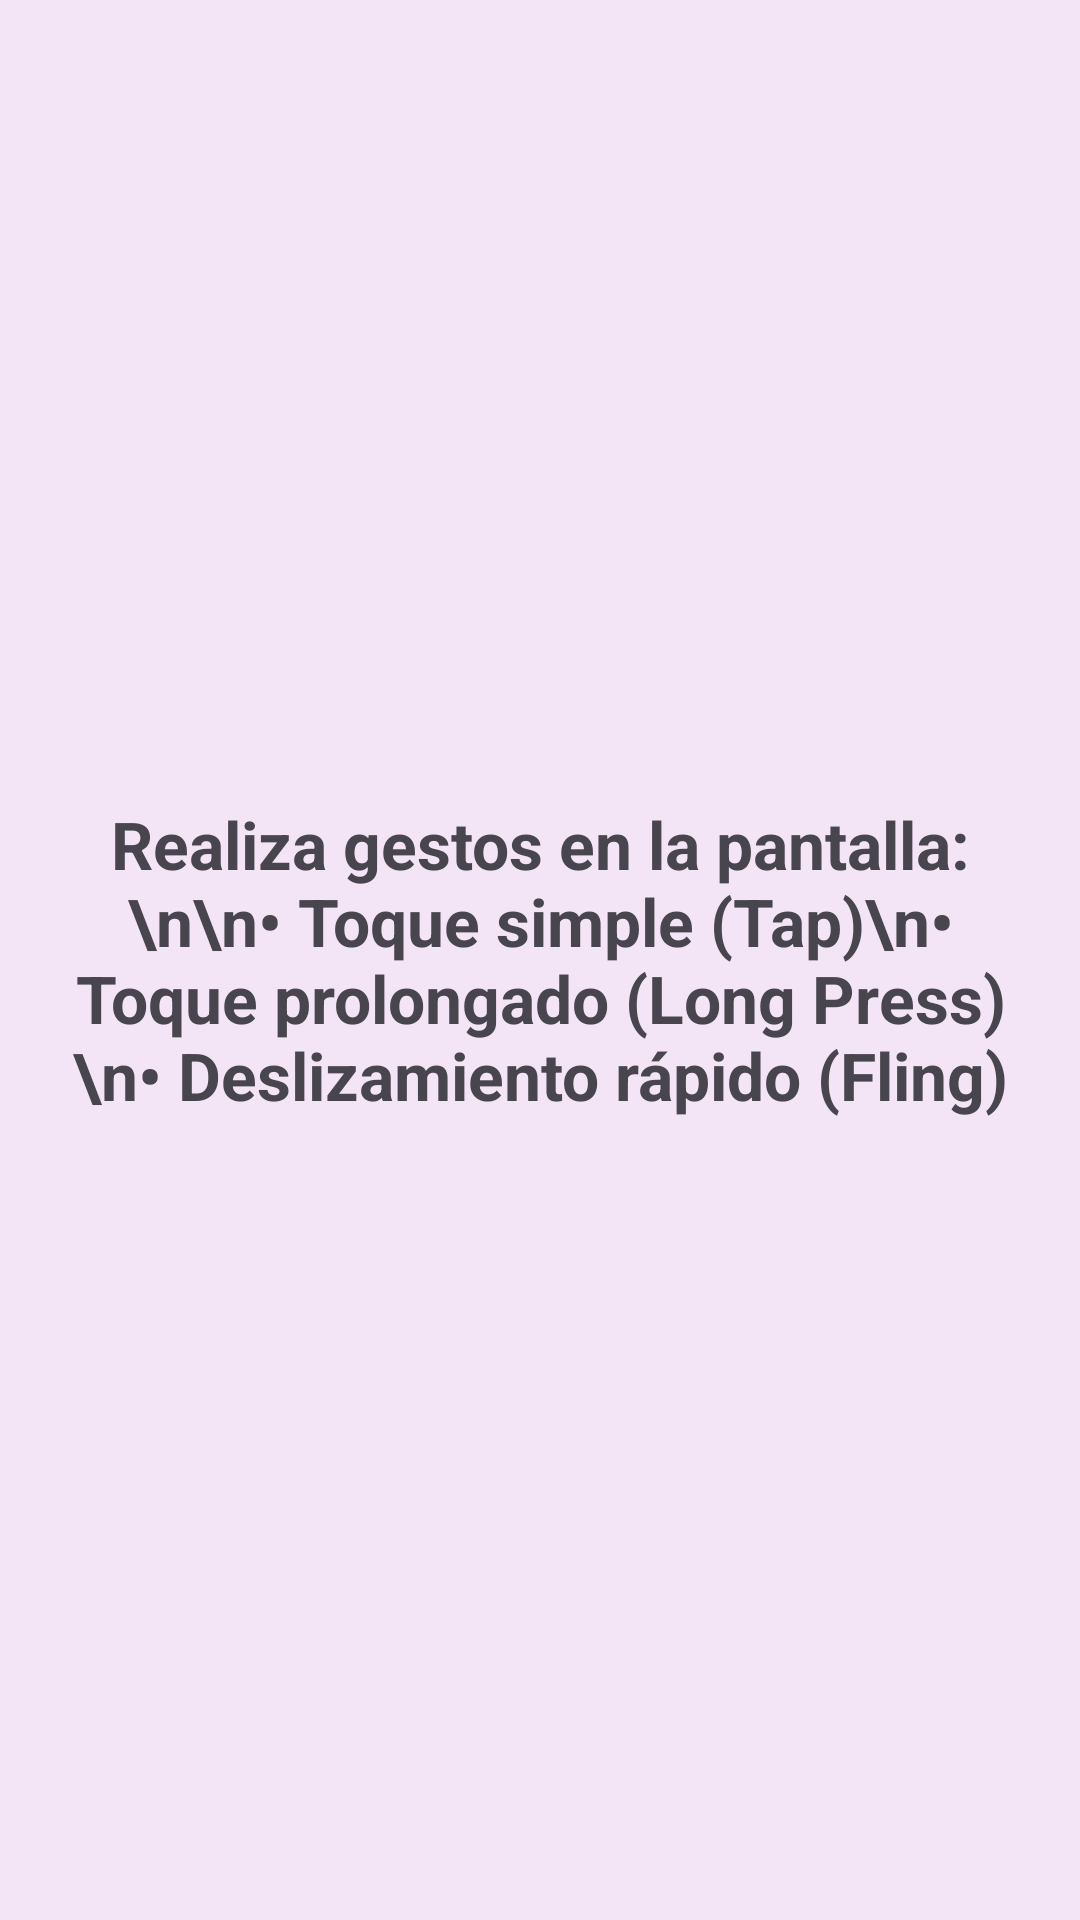

Write the Android layout XML for this screen, with the resource values it uses.
<!-- AndroidManifest.xml: application theme Theme.HilosDeEjecuciónYSensores -->
<!-- res/layout/activity_ejercicio12.xml -->
<?xml version="1.0" encoding="utf-8"?>
<LinearLayout xmlns:android="http://schemas.android.com/apk/res/android"
    android:layout_width="match_parent"
    android:layout_height="match_parent"
    android:orientation="vertical">

    <TextView
        android:id="@+id/tvGestos"
        android:layout_width="match_parent"
        android:layout_height="match_parent"
        android:background="#F3E5F5"
        android:gravity="center"
        android:padding="24dp"
        android:text="Realiza gestos en la pantalla:\n\n• Toque simple (Tap)\n• Toque prolongado (Long Press)\n• Deslizamiento rápido (Fling)"
        android:textSize="22sp"
        android:textStyle="bold" />

</LinearLayout>
<!-- resources referenced by this layout -->
<resources>
  <style name="Theme.HilosDeEjecuciónYSensores" parent="Base.Theme.HilosDeEjecuciónYSensores" />
  <style name="Base.Theme.HilosDeEjecuciónYSensores" parent="Theme.Material3.DayNight.NoActionBar">
          
          
      </style>
</resources>
